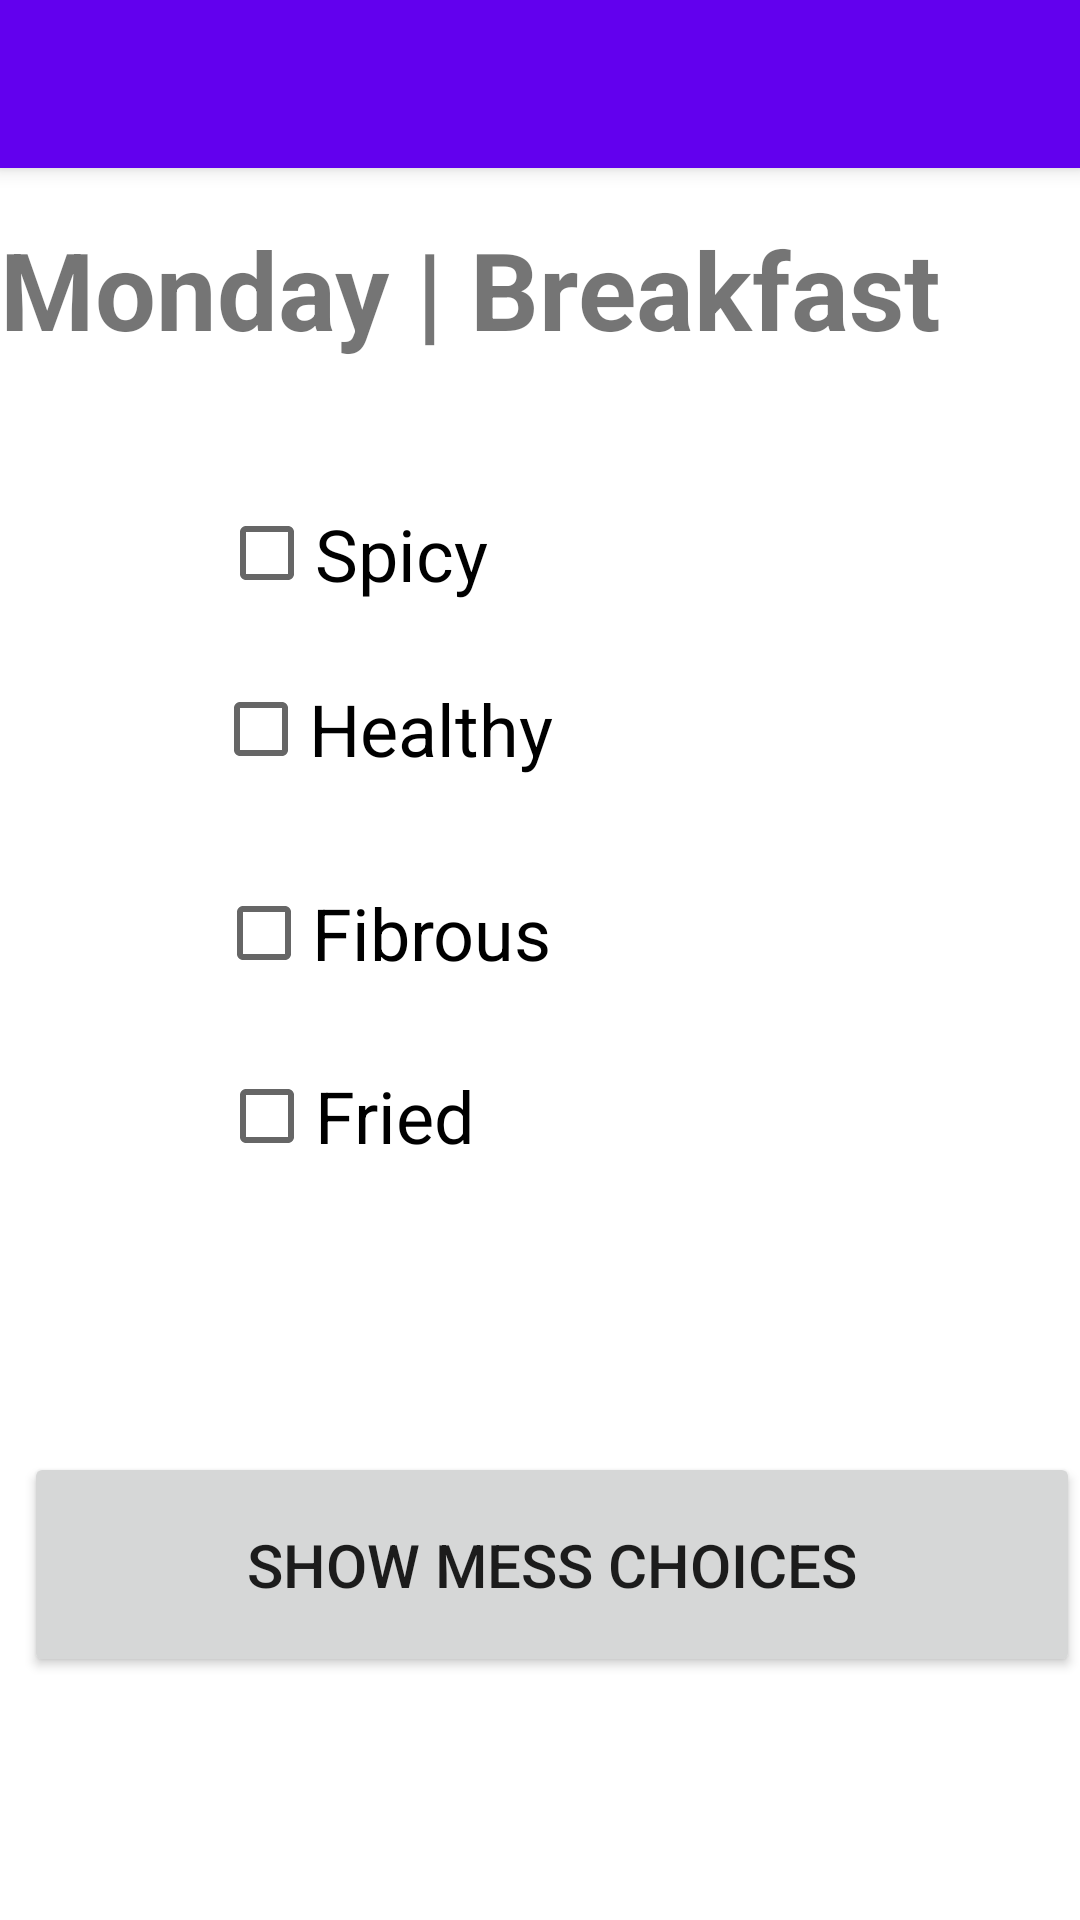

Here is an Android app screen rendered from its layout file. Give the layout XML and the strings, colors and styles it references.
<!-- AndroidManifest.xml: application theme AppTheme -->
<!-- res/layout/activity_select_preferences.xml -->
<?xml version="1.0" encoding="utf-8"?>
<RelativeLayout xmlns:android="http://schemas.android.com/apk/res/android"
    xmlns:app="http://schemas.android.com/apk/res-auto"
    xmlns:tools="http://schemas.android.com/tools"
    android:layout_width="match_parent"
    android:layout_height="match_parent"
    tools:context=".SelectPreferences">

    <include layout="@layout/toolbar_layout"/>

    <CheckBox
        android:id="@+id/checkBoxSpicy"
        android:layout_width="100dp"
        android:layout_height="39dp"
        android:layout_below="@+id/headingLabel2"
        android:layout_alignParentStart="true"
        android:layout_alignParentLeft="true"
        android:layout_marginStart="73dp"
        android:layout_marginLeft="73dp"
        android:layout_marginTop="40dp"
        android:text="Spicy"
        android:textSize="24sp"
        app:layout_constraintTop_toBottomOf="@+id/headingLabel3"
        tools:layout_editor_absoluteX="96dp" />

    <CheckBox
        android:id="@+id/checkBoxFried"
        android:layout_width="wrap_content"
        android:layout_height="wrap_content"
        android:layout_below="@+id/checkBoxFibrous"
        android:layout_alignParentStart="true"
        android:layout_alignParentLeft="true"
        android:layout_marginStart="73dp"
        android:layout_marginLeft="73dp"
        android:layout_marginTop="13dp"
        android:text="Fried"
        android:textSize="24sp"
        app:layout_constraintTop_toBottomOf="@+id/checkBox2"
        tools:layout_editor_absoluteX="95dp" />

    <CheckBox
        android:id="@+id/checkBoxFibrous"
        android:layout_width="wrap_content"
        android:layout_height="wrap_content"
        android:layout_below="@+id/checkBoxHealthy"
        android:layout_alignParentStart="true"
        android:layout_alignParentLeft="true"
        android:layout_marginStart="72dp"
        android:layout_marginLeft="72dp"
        android:layout_marginTop="20dp"
        android:text="Fibrous"
        android:textSize="24sp"
        app:layout_constraintTop_toBottomOf="@+id/checkBox5"
        tools:layout_editor_absoluteX="96dp" />

    <CheckBox
        android:id="@+id/checkBoxHealthy"
        android:layout_width="wrap_content"
        android:layout_height="wrap_content"
        android:layout_below="@+id/checkBoxSpicy"
        android:layout_alignParentStart="true"
        android:layout_alignParentLeft="true"
        android:layout_marginStart="71dp"
        android:layout_marginLeft="71dp"
        android:layout_marginTop="15dp"
        android:text="Healthy"
        android:textSize="24sp"
        app:layout_constraintTop_toBottomOf="@+id/checkBox7"
        tools:layout_editor_absoluteX="95dp" />

    <TextView
        android:id="@+id/headingLabel3"
        android:layout_width="378dp"
        android:layout_height="0dp"
        android:layout_marginTop="36dp"
        android:text="Select your preferences:"
        android:textSize="24sp"
        android:textStyle="bold"
        app:layout_constraintEnd_toEndOf="parent"
        app:layout_constraintHorizontal_bias="0.497"
        app:layout_constraintLeft_toLeftOf="parent"
        app:layout_constraintRight_toRightOf="parent"
        app:layout_constraintStart_toStartOf="parent"
        app:layout_constraintTop_toBottomOf="@+id/headingLabel2" />

    <TextView
        android:id="@+id/headingLabel2"
        android:layout_width="335dp"
        android:layout_height="53dp"
        android:layout_alignParentTop="true"
        android:layout_alignParentEnd="true"
        android:layout_alignParentRight="true"
        android:layout_centerHorizontal="true"
        android:layout_marginTop="72dp"
        android:layout_marginEnd="28dp"
        android:layout_marginRight="28dp"
        android:text="Monday | Breakfast"
        android:textSize="36sp"
        android:textStyle="bold"
        app:layout_constraintEnd_toEndOf="parent"
        app:layout_constraintHorizontal_bias="0.501"
        app:layout_constraintLeft_toLeftOf="parent"
        app:layout_constraintRight_toRightOf="parent"
        app:layout_constraintStart_toStartOf="parent"
        app:layout_constraintTop_toBottomOf="@+id/headingLabel" />

    <Button
        android:id="@+id/foodPreferencesButton"
        android:layout_width="393dp"
        android:layout_height="75dp"
        android:layout_below="@+id/checkBoxFried"
        android:layout_alignParentStart="true"
        android:layout_alignParentLeft="true"
        android:layout_centerHorizontal="true"
        android:layout_marginStart="8dp"
        android:layout_marginLeft="8dp"
        android:layout_marginTop="88dp"
        android:text="Show Mess Choices"
        android:textSize="20sp"
        app:layout_constraintTop_toBottomOf="@+id/checkBox6"
        tools:layout_editor_absoluteX="90dp" />

</RelativeLayout>
<!-- res/layout/toolbar_layout.xml (included above) -->
<?xml version="1.0" encoding="utf-8"?>
<androidx.appcompat.widget.Toolbar xmlns:android="http://schemas.android.com/apk/res/android"
    android:layout_width="match_parent"
    android:layout_height="?attr/actionBarSize"
    android:background="?attr/colorPrimary"
    android:elevation="4dp"
    android:id="@+id/toolbar"
    android:theme="@style/ThemeOverlay.AppCompat.Dark.ActionBar">

</androidx.appcompat.widget.Toolbar>
<!-- resources referenced by this layout -->
<resources>
  <style name="AppTheme" parent="Theme.MaterialComponents.Light.NoActionBar">
          
          <item name="colorPrimary">@color/colorPrimary</item>
          <item name="colorPrimaryDark">@color/colorPrimaryDark</item>
          <item name="colorAccent">@color/colorAccent</item>
          <item name="android:windowAnimationStyle">@style/CustomActivityAnimation</item>
          <item name="android:itemTextAppearance">@style/CustomMenuTextAppearance</item>
      </style>
  <color name="colorPrimary">#6200EE</color>
  <color name="colorPrimaryDark">#3700B3</color>
  <color name="colorAccent">#03DAC5</color>
  <style name="CustomActivityAnimation" parent="@android:style/Animation.Activity">
          <item name="android:activityOpenEnterAnimation">@anim/slide_in_right</item>
          <item name="android:activityOpenExitAnimation">@anim/slide_out_left</item>
          <item name="android:activityCloseEnterAnimation">@anim/slide_in_left</item>
          <item name="android:activityCloseExitAnimation">@anim/slide_out_right</item>
      </style>
  <style name="CustomMenuTextAppearance" parent="@android:style/TextAppearance.Widget.IconMenu.Item">
          <item name="android:textColor">@color/colorPrimaryDark</item>
          <item name="android:textSize">15sp</item>
      </style>
</resources>
